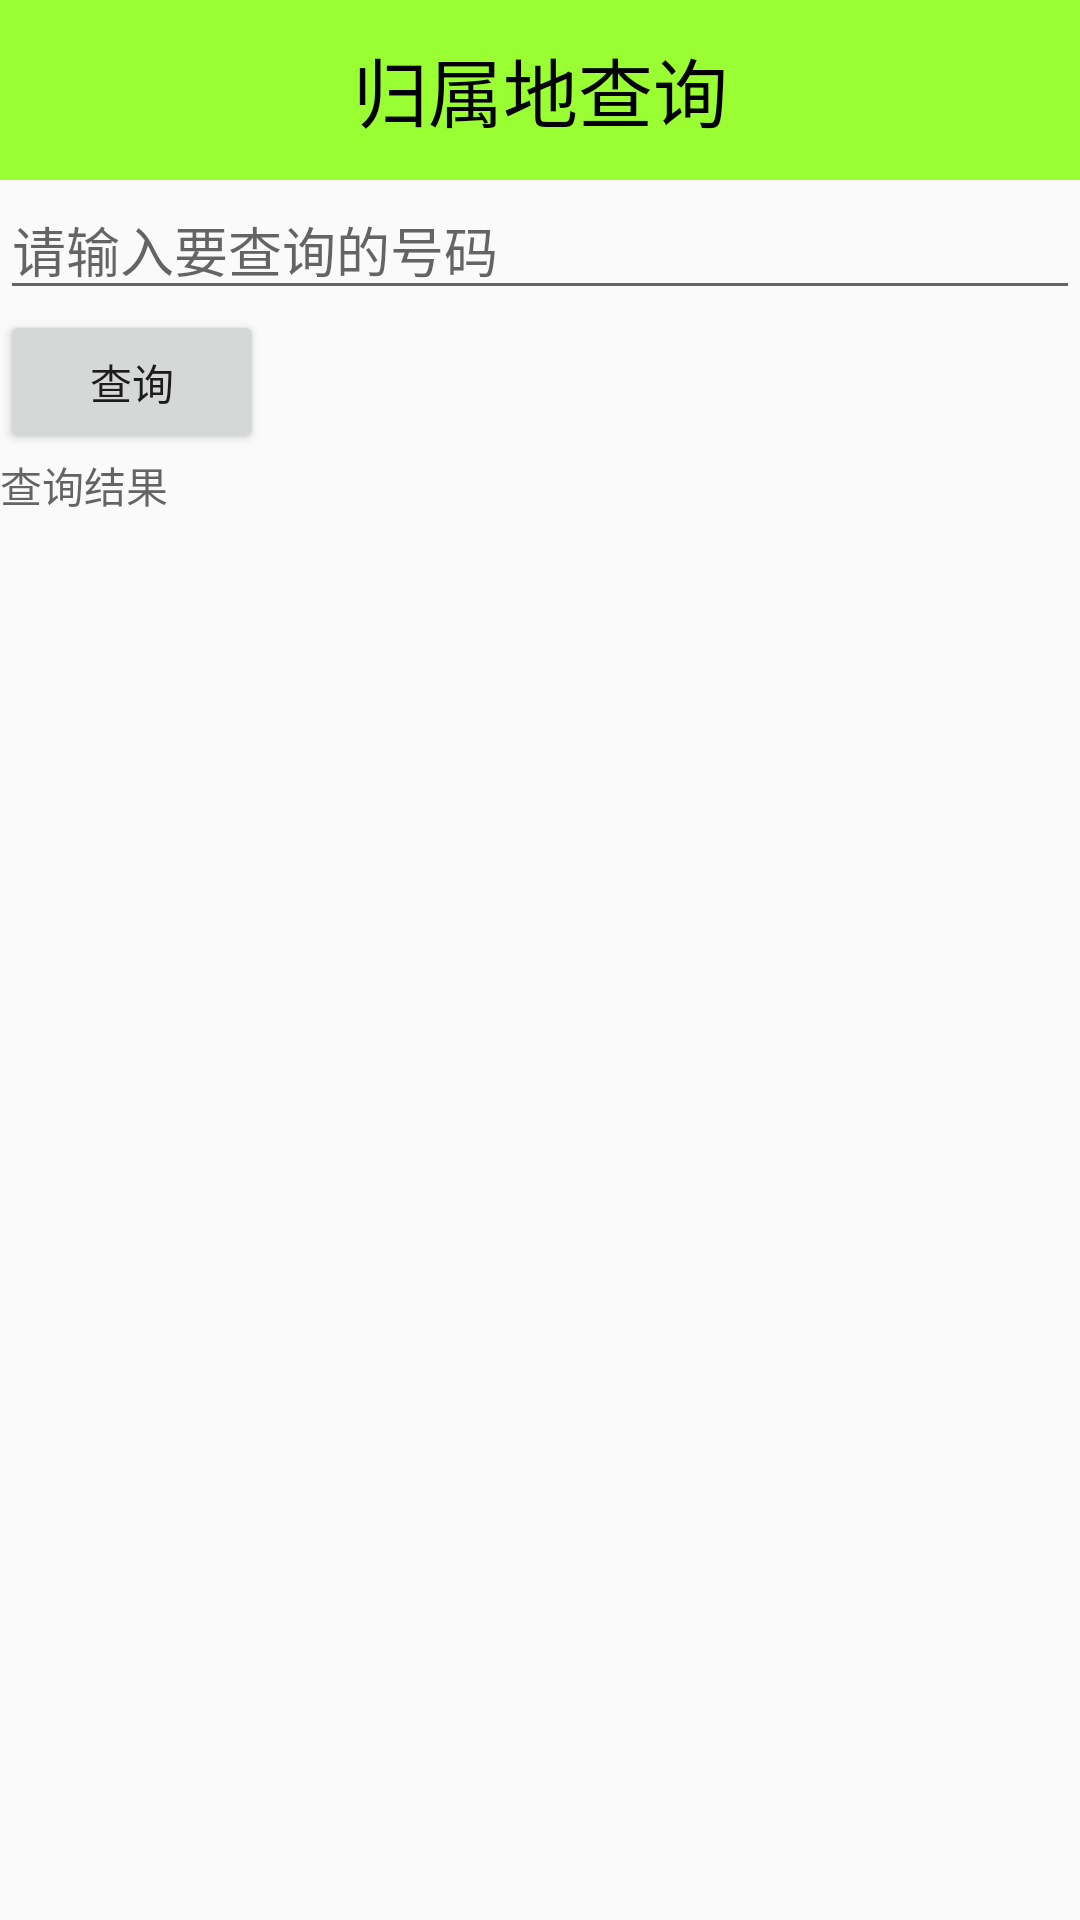

The Android layout XML behind this screen, and the referenced resources:
<!-- AndroidManifest.xml: application theme AppTheme -->
<!-- res/layout/activity_address_que.xml -->
<?xml version="1.0" encoding="utf-8"?>
<LinearLayout xmlns:android="http://schemas.android.com/apk/res/android"
    android:orientation="vertical" android:layout_width="match_parent"
    android:layout_height="match_parent">
    <TextView
        style="@style/TitleStyle"
        android:text="归属地查询"/>
    <EditText
        android:id="@+id/et_number"
        android:layout_width="match_parent"
        android:layout_height="wrap_content"
        android:hint="请输入要查询的号码"
        android:inputType="number"/>

    <Button
        android:id="@+id/btn_start"
        android:layout_width="wrap_content"
        android:layout_height="wrap_content"
        android:onClick="query"
        android:text="查询"/>
    <TextView
        android:id="@+id/tv_result"
        android:layout_width="wrap_content"
        android:layout_height="wrap_content"
        android:hint="查询结果"/>

</LinearLayout>
<!-- resources referenced by this layout -->
<resources>
  <style name="TitleStyle">
          
          <item name="android:layout_width">match_parent</item>
          <item name="android:layout_height">60dp</item>
          <item name="android:background">#99ff33</item>
          <item name="android:gravity">center</item>
          <item name="android:textColor">#000</item>
          <item name="android:textSize">25sp</item>
      </style>
  <style name="AppTheme" parent="Theme.AppCompat.Light.DarkActionBar">
          
  
          <item name="windowNoTitle">true</item>
      </style>
</resources>
